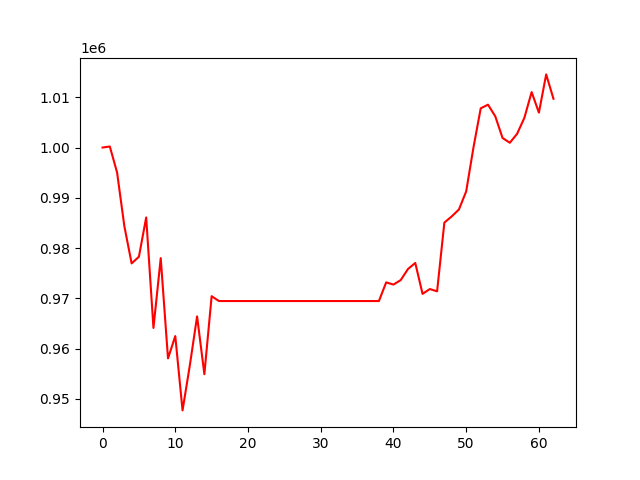

Data behind this chart, as committed beside it:
, 0
0, 1000000
1, 1000210
2, 995028
3, 984334
4, 976942
5, 978271
6, 986089
7, 964103
8, 977995
9, 958032
10, 962482
11, 947689
12, 956649
13, 966396
14, 954899
15, 970421
16, 969451
17, 969451
18, 969451
19, 969451
20, 969451
21, 969451
22, 969451
23, 969451
24, 969451
25, 969451
26, 969451
27, 969451
28, 969451
29, 969451
30, 969451
31, 969451
32, 969451
33, 969451
34, 969451
35, 969451
36, 969451
37, 969451
38, 969451
39, 973166
40, 972727
41, 973627
42, 975833
43, 977032
44, 970879
45, 971838
46, 971387
47, 985066
48, 986281
49, 987669
50, 991272
51, 999999
52, 1007806
53, 1008534
54, 1006213
55, 1001908
56, 1000951
57, 1002727
58, 1005912
59, 1011035
... 3 more rows
